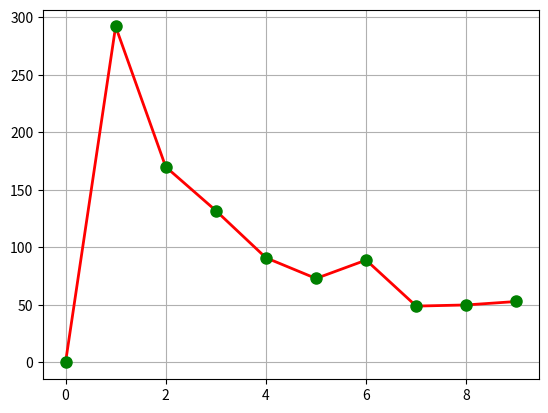

Source code (Python):
import matplotlib.pyplot as plt

def first_num(n):
    while n>=10:
        n=n//10
    return n
def second_num(n):
    while n>=100:
        n=n//10
    return n%10
def third_num(n):
    while n>=1000:
        n=n//10
    return n%10

if __name__ =="__main__":
    n=1
    frequency=[0 for x in range(10)]
    print(frequency)
    for i in range(1,1000,1):
        if n>1000000000000:
            n=n//1000000000
        n=n*i
        m=first_num(n)
        frequency[m]=frequency[m]+1
    print(frequency)
    plt.plot(frequency,"r-",linewidth=2)
    plt.plot(frequency,"go",markersize=8)
    plt.grid(True)
    plt.show()